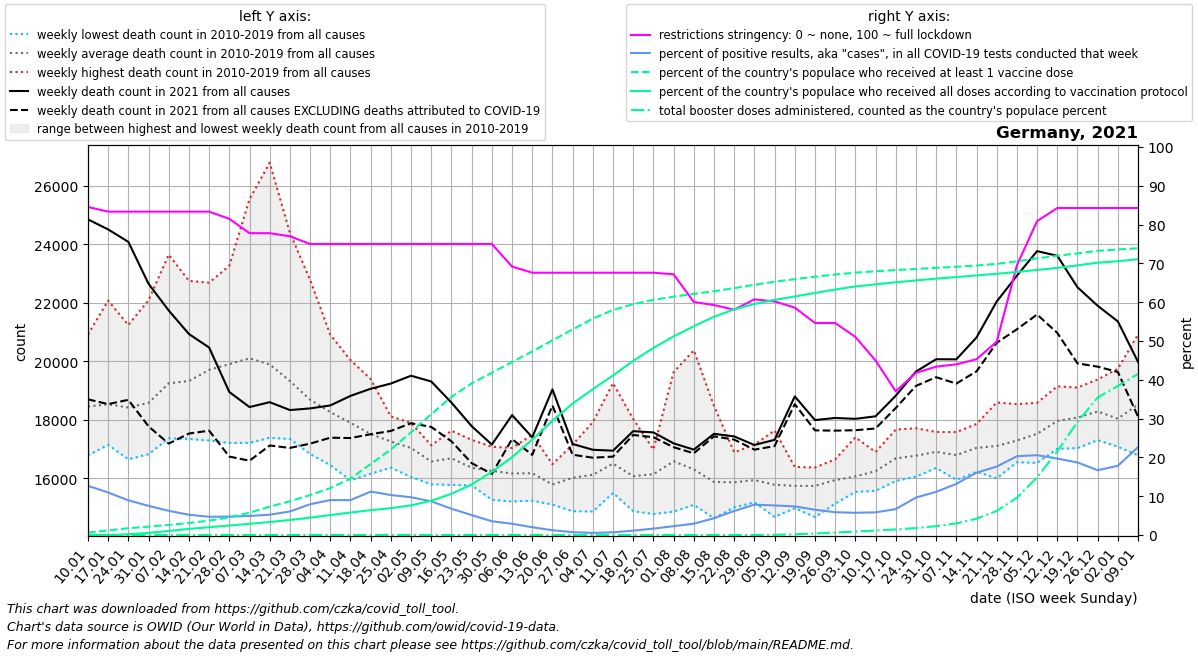

Data behind this chart, as committed beside it:
date, location, time_unit, time, deaths_2010_all_ages, deaths_2011_all_ages, deaths_2012_all_ages, deaths_2013_all_ages, deaths_2014_all_ages, deaths_2015_all_ages, deaths_2016_all_ages, deaths_2017_all_ages, deaths_2018_all_ages, deaths_2019_all_ages, deaths_2020_all_ages, deaths_2021_all_ages, deaths_2022_all_ages, new_deaths, new_cases_smoothed, new_tests_smoothed, positive_test_percent, stringency_index, people_vaccinated, people_fully_vaccinated
2021-01-10, Germany, weekly, 1, 17560, 18087, 17762, 18243, 16785, 18713, 18467, 20918, 19342, 18686, 18883, 24844, 19975, 6145, 135302, 1068277, 12.7, 84.53, 519724, 1432
2021-01-17, Germany, weekly, 2, 17776, 17495, 17145, 17933, 17210, 19283, 18439, 22070, 18770, 19170, 19408, 24501, , 5965, 132727, 1210321, 10.96, 83.33, 1002666, 5420
2021-01-24, Germany, weekly, 3, 17309, 16652, 17454, 18251, 16814, 19500, 18627, 21236, 19187, 19163, 18953, 24076, , 5395, 102866, 1149462, 8.943, 83.33, 1478486, 160742
2021-01-31, Germany, weekly, 4, 17455, 16909, 16919, 18861, 16825, 19346, 18707, 22083, 19171, 19505, 18827, 22644, , 4867, 85667, 1139658, 7.521, 83.33, 1825001, 462332
2021-02-07, Germany, weekly, 5, 17590, 17681, 17631, 19980, 17366, 20716, 18493, 23640, 19558, 19812, 19774, 21732, , 4545, 70361, 1127130, 6.238, 83.33, 2185261, 886279
2021-02-14, Germany, weekly, 6, 17701, 17346, 18370, 20026, 17534, 20905, 18541, 22744, 20086, 19981, 19038, 20930, , 3399, 56648, 1081698, 5.233, 83.33, 2597569, 1320775
2021-02-21, Germany, weekly, 7, 18077, 17294, 18914, 20373, 17422, 22395, 18483, 22683, 21254, 20150, 19648, 20468, , 2839, 51206, 1088479, 4.704, 83.33, 3117291, 1694932
2021-02-28, Germany, weekly, 8, 17898, 17237, 18629, 20776, 17211, 23264, 18475, 22266, 22888, 20349, 18953, 18950, , 2206, 54348, 1145829, 4.743, 81.48, 3814576, 2054829
2021-03-07, Germany, weekly, 9, 17215, 17266, 18149, 21250, 17345, 23598, 18926, 20930, 25535, 20790, 19505, 18435, , 1832, 57242, 1164618, 4.915, 77.78, 4823543, 2423035
2021-03-14, Germany, weekly, 10, 17387, 17722, 17956, 21172, 17449, 22002, 18888, 19102, 26777, 20453, 19667, 18602, , 1479, 64453, 1229278, 5.239, 77.78, 6131081, 2811996
2021-03-21, Germany, weekly, 11, 17683, 17345, 17957, 20197, 17491, 20770, 18971, 18665, 24385, 19795, 19849, 18333, , 1293, 81214, 1335199, 6.074, 76.99, 7294456, 3248732
2021-03-28, Germany, weekly, 12, 16831, 17057, 17341, 19789, 17579, 20009, 18826, 17640, 22777, 19016, 19722, 18389, , 1203, 111250, 1401496, 7.933, 75.0, 8626424, 3756863
2021-04-04, Germany, weekly, 13, 16452, 17410, 17111, 19320, 17418, 19106, 18617, 17731, 20906, 18562, 19678, 18490, , 1101, 115757, 1287114, 9.003, 75.0, 10142140, 4319247
2021-04-11, Germany, weekly, 14, 16025, 15935, 17527, 19293, 17541, 18668, 18244, 17028, 20038, 18671, 20662, 18817, , 1440, 106193, 1181033, 8.993, 75.0, 12207410, 4864301
2021-04-18, Germany, weekly, 15, 16200, 16158, 16912, 19390, 16746, 18089, 17712, 16901, 19165, 17852, 20502, 19060, , 1552, 140906, 1259200, 11.19, 75.0, 15356341, 5377038
2021-04-25, Germany, weekly, 16, 16367, 16907, 17109, 18064, 16540, 18116, 16775, 16637, 17992, 18089, 19261, 19238, , 1619, 142867, 1386356, 10.31, 75.0, 18502034, 5818236
2021-05-02, Germany, weekly, 17, 16356, 16048, 16974, 17101, 16550, 17668, 17053, 17634, 17093, 17894, 18557, 19505, , 1621, 136143, 1397793, 9.735, 75.0, 22233159, 6412611
2021-05-09, Germany, weekly, 18, 15795, 16171, 16563, 16408, 15803, 17114, 16901, 17129, 16789, 17090, 17920, 19308, , 1552, 113775, 1308808, 8.682, 75.0, 26125080, 7423130
2021-05-16, Germany, weekly, 19, 15778, 16306, 15936, 16370, 16074, 17072, 17629, 17343, 17226, 17118, 17651, 18587, , 1322, 79800, 1173822, 6.773, 75.0, 29873619, 8904951
2021-05-23, Germany, weekly, 20, 15788, 15978, 15807, 16083, 15763, 16732, 16601, 17079, 16488, 17315, 17001, 17784, , 1263, 60248, 1174534, 5.143, 75.0, 32784210, 10939701
2021-05-30, Germany, weekly, 21, 16029, 15270, 16533, 15601, 16453, 16330, 16286, 16451, 16513, 17080, 17163, 17154, , 1002, 38337, 1071225, 3.55, 75.0, 35076347, 13656919
2021-06-06, Germany, weekly, 22, 15497, 15698, 15507, 16351, 15211, 16200, 16346, 16902, 17039, 16921, 16776, 18159, , 818.0, 26701, 916940, 2.905, 69.18, 37413371, 16829617
2021-06-13, Germany, weekly, 23, 15919, 15239, 15560, 16198, 16215, 16777, 15799, 15846, 16714, 17491, 17262, 17402, , 600.0, 17255, 860399, 2.002, 67.59, 39693587, 20627043
2021-06-20, Germany, weekly, 24, 15106, 15209, 15398, 15888, 16176, 16272, 15717, 16087, 15582, 16484, 16601, 19039, , 551.0, 9776, 779807, 1.243, 67.59, 42092057, 24679701
2021-06-27, Germany, weekly, 25, 15514, 14879, 15550, 17153, 15268, 15619, 16910, 16819, 15843, 16639, 16401, 17174, , 368.0, 5333, 725602, 0.7343, 67.59, 44446501, 28428749
2021-07-04, Germany, weekly, 26, 17346, 15322, 15693, 14870, 15583, 16152, 15699, 16076, 16569, 17918, 17293, 16977, , 271.0, 3996, 725665, 0.5507, 67.59, 46796965, 31538420
2021-07-11, Germany, weekly, 27, 16982, 15503, 15832, 15614, 16029, 19252, 16229, 16424, 16622, 16552, 16457, 16945, , 202.0, 4596, 665435, 0.6955, 67.59, 48653631, 34506027
2021-07-18, Germany, weekly, 28, 18026, 15228, 14882, 15238, 15845, 17361, 16172, 15603, 16070, 16319, 16142, 17612, , 129.0, 6946, 613819, 1.132, 67.59, 49918461, 37657791
2021-07-25, Germany, weekly, 29, 15543, 14783, 15026, 15856, 16631, 16447, 16985, 16589, 16702, 16856, 16537, 17569, , 164.0, 9975, 604288, 1.651, 67.59, 50833472, 40453274
2021-08-01, Germany, weekly, 30, 14864, 14976, 16293, 16853, 16370, 16272, 16157, 16058, 18340, 19630, 16887, 17196, , 132.0, 13510, 592205, 2.283, 67.19, 51535808, 42932886
2021-08-08, Germany, weekly, 31, 15097, 15920, 15437, 16077, 15793, 15432, 15439, 16494, 20371, 17034, 17433, 16982, , 125.0, 17310, 591234, 2.927, 60.05, 52130748, 45141748
2021-08-15, Germany, weekly, 32, 15406, 15104, 14639, 15263, 15435, 16651, 15487, 15784, 18478, 16540, 17470, 17521, , 87.0, 25054, 581597, 4.315, 59.26, 52703262, 47181119
2021-08-22, Germany, weekly, 33, 15362, 15348, 15597, 15226, 15011, 16881, 16258, 16148, 16890, 15934, 19720, 17433, , 109.0, 40020, 642614, 6.199, 58.07, 53381313, 48793768
2021-08-29, Germany, weekly, 34, 15215, 15887, 16455, 15182, 15526, 15233, 17147, 15880, 16612, 16263, 17559, 17140, , 159.0, 62041, 792850, 7.829, 60.72, 54100540, 49951015
2021-09-05, Germany, weekly, 35, 14979, 15125, 14688, 15176, 15938, 16117, 16101, 16064, 16000, 17637, 16656, 17316, , 214.0, 69822, 914544, 7.632, 60.19, 54763313, 50839940
2021-09-12, Germany, weekly, 36, 15603, 15109, 14983, 15631, 16260, 15654, 16116, 15706, 16390, 15988, 16789, 18799, , 265.0, 72857, 987892, 7.376, 58.6, 55317501, 51576494
2021-09-19, Germany, weekly, 37, 15464, 14887, 15494, 14680, 15840, 15952, 16372, 16146, 16292, 16303, 17155, 17991, , 352.0, 65250, 999057, 6.53, 54.63, 55844518, 52332695
2021-09-26, Germany, weekly, 38, 16031, 15139, 15553, 15312, 16075, 16034, 15606, 16505, 16651, 16500, 17555, 18062, , 432.0, 57334, 975878, 5.874, 54.63, 56323638, 53083377
2021-10-03, Germany, weekly, 39, 15621, 15539, 15974, 15719, 15692, 15667, 16336, 16747, 15969, 17402, 17446, 18033, , 389.0, 55527, 968939, 5.731, 51.06, 56722859, 53734900
2021-10-10, Germany, weekly, 40, 16086, 15576, 15818, 15894, 16115, 16429, 16352, 16664, 16622, 16899, 17614, 18119, , 415.0, 56484, 966263, 5.846, 44.98, 57016744, 54200808
2021-10-17, Germany, weekly, 41, 15909, 15999, 16254, 15939, 16412, 16776, 17427, 17470, 16993, 17666, 17501, 18822, , 419.0, 60406, 906504, 6.677, 37.04, 57290185, 54640262
2021-10-24, Germany, weekly, 42, 16061, 16371, 16775, 16238, 16424, 16848, 17599, 17139, 16552, 17713, 17754, 19646, , 489.0, 86221, 891760, 9.656, 41.8, 57533373, 55039609
2021-10-31, Germany, weekly, 43, 16457, 17142, 16356, 16754, 16415, 17341, 17586, 17059, 16608, 17327, 18588, 20069, , 614.0, 118341, 1059370, 11.13, 43.38, 57769041, 55427455
2021-11-07, Germany, weekly, 44, 15981, 16736, 17020, 15950, 16750, 16795, 17580, 16762, 16895, 17488, 18584, 20065, , 828.0, 156344, 1185228, 13.18, 43.98, 57991477, 55768764
2021-11-14, Germany, weekly, 45, 16316, 16378, 16844, 16227, 17013, 17024, 17782, 17371, 17604, 17859, 19007, 20811, , 1157, 233106, 1449092, 16.07, 45.3, 58271974, 56123571
2021-11-21, Germany, weekly, 46, 16002, 16914, 16774, 16185, 17288, 16618, 18591, 17594, 16842, 18242, 19727, 22039, , 1410, 312859, 1771284, 17.64, 49.8, 58622460, 56476373
2021-11-28, Germany, weekly, 47, 16553, 16916, 16919, 16720, 17062, 16849, 17911, 17676, 17785, 18535, 20182, 22922, , 1830, 389477, 1917657, 20.3, 69.51, 59169526, 56867783
2021-12-05, Germany, weekly, 48, 17065, 17539, 17074, 16527, 17499, 16802, 18146, 17877, 18091, 18581, 21304, 23760, , 2164, 401611, 1951243, 20.58, 80.89, 59825056, 57305658
2021-12-12, Germany, weekly, 49, 17781, 17688, 17403, 17198, 17964, 17009, 18793, 18295, 18342, 19143, 22604, 23601, , 2634, 360305, 1830539, 19.69, 84.26, 60364229, 57752940
2021-12-19, Germany, weekly, 50, 17683, 17806, 18104, 17036, 18635, 17054, 18885, 18504, 17943, 19101, 24003, 22525, , 2598, 306575, 1635519, 18.7, 84.26, 60882564, 58300084
2021-12-26, Germany, weekly, 51, 18030, 17798, 17986, 17306, 18378, 17408, 19376, 18500, 18990, 19062, 24724, 21894, , 2080, 230836, 1378294, 16.7, 84.26, 61439728, 58873364
2022-01-02, Germany, weekly, 52, 17882, 17723, 17835, 17080, 18139, 17176, 19744, 18652, 17954, 18204, 25554, 21358, , 1725, 191356, 1082116, 17.84, 84.26, 61725741, 59195880
2022-01-09, Germany, weekly, 1, 18087, 17762, 18243, 16785, 18713, 17822, 20918, 19342, 18686, 18883, 25474, 19975, , 1872, 287634, 1268044, 22.65, 84.26, 61999267, 59624721
